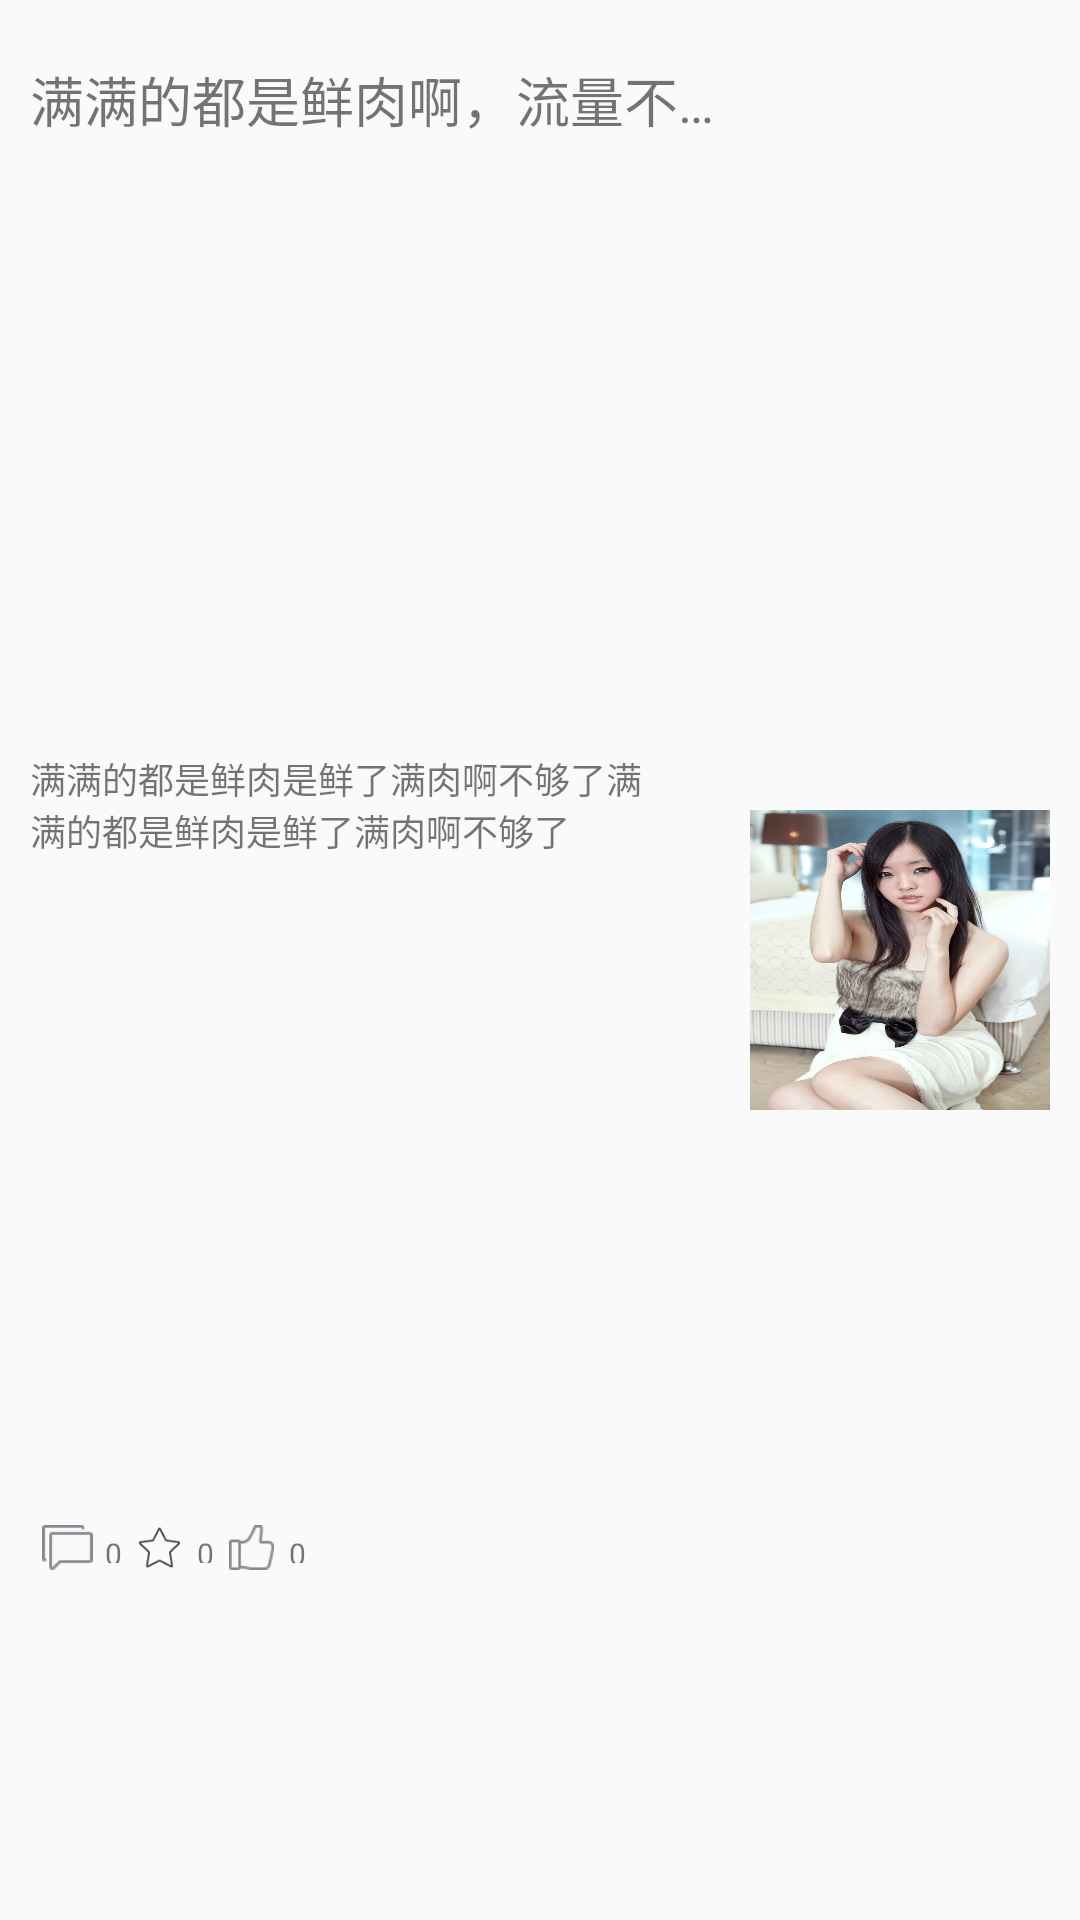

This screen was rendered from an Android layout file. Write that file and the resources it references.
<!-- AndroidManifest.xml: application theme AppTheme -->
<!-- res/layout/find_featured_fragment_recycleview_item2.xml -->
<?xml version="1.0" encoding="utf-8"?>
<LinearLayout xmlns:android="http://schemas.android.com/apk/res/android"
    android:orientation="horizontal"
    android:layout_width="match_parent"
    android:layout_height="150dp">

    <LinearLayout
        android:layout_width="0dp"
        android:layout_weight="2"
        android:layout_height="match_parent">

        <LinearLayout
            android:layout_marginLeft="10dp"
            android:layout_width="match_parent"
            android:layout_height="match_parent"
            android:orientation="vertical">

            <TextView
                android:layout_marginTop="20dp"
                android:id="@+id/tv_title"
                android:layout_width="wrap_content"
                android:layout_height="0dp"
                android:layout_weight="1"
                android:text="满满的都是鲜肉啊，流量不够了"
                android:textSize="18sp"
                android:singleLine="true"
                android:ellipsize="end" />

            <TextView
                android:id="@+id/tv_subtitle"
                android:layout_width="wrap_content"
                android:layout_height="0dp"
                android:layout_weight="2"
                android:layout_marginRight="15dp"
                android:text="满满的都是鲜肉是鲜了满肉啊不够了满满的都是鲜肉是鲜了满肉啊不够了"
                android:textSize="12sp"
                android:gravity="center_vertical"
                android:maxLines="3"
                android:ellipsize="end" />

            <LinearLayout
                android:layout_width="match_parent"
                android:layout_height="0dp"
                android:layout_weight="2"
                android:orientation="horizontal">

                <ImageView
                    android:onClick="comment"
                    android:layout_width="25dp"
                    android:layout_height="15dp"
                    android:layout_gravity="center_vertical"
                    android:src="@mipmap/message_comment" />

                <TextView
                    android:id="@+id/tv_comment"
                    android:layout_width="wrap_content"
                    android:layout_height="10dp"
                    android:layout_gravity="center_vertical"
                    android:text="0"
                    android:textSize="10sp"/>

                <ImageView
                    android:onClick="star"
                    android:layout_width="25dp"
                    android:layout_height="15dp"
                    android:layout_gravity="center_vertical"
                    android:src="@mipmap/navbar_fav_default"/>

                <TextView
                    android:id="@+id/tv_star"
                    android:layout_width="wrap_content"
                    android:layout_height="10dp"
                    android:layout_gravity="center_vertical"
                    android:text="0"
                    android:textSize="10sp"/>

                <ImageView
                    android:onClick="like"
                    android:layout_width="25dp"
                    android:layout_height="15dp"
                    android:layout_gravity="center_vertical"
                    android:src="@mipmap/message_praise"/>

                <TextView
                    android:id="@+id/tv_praise"
                    android:layout_width="wrap_content"
                    android:layout_height="10dp"
                    android:layout_gravity="center_vertical"
                    android:text="0"
                    android:textSize="10sp"/>
            </LinearLayout>
        </LinearLayout>
    </LinearLayout>

    <LinearLayout
        android:layout_width="120dp"
        android:layout_height="match_parent">

        <ImageView
            android:id="@+id/iv_logo"
            android:layout_marginRight="10dp"
            android:layout_marginLeft="10dp"
            android:layout_width="100dp"
            android:layout_height="100dp"
            android:layout_gravity="center"
            android:src="@mipmap/baby"
            android:scaleType="fitXY"/>

    </LinearLayout>



</LinearLayout>
<!-- resources referenced by this layout -->
<resources>
  <!-- mipmap baby: jpg bitmap (mipmap-xxxhdpi, 198122 bytes) -->
  <!-- mipmap message_comment: png bitmap (mipmap-xxxhdpi, 375 bytes) -->
  <!-- mipmap message_praise: png bitmap (mipmap-xxxhdpi, 725 bytes) -->
  <!-- mipmap navbar_fav_default: png bitmap (mipmap-xxxhdpi, 1416 bytes) -->
  <style name="AppTheme" parent="Theme.AppCompat.Light.DarkActionBar">
          
          <item name="colorPrimary">@color/colorPrimary</item>
          <item name="colorPrimaryDark">@color/colorPrimaryDark</item>
          <item name="colorAccent">@color/colorAccent</item>
      </style>
  <color name="colorPrimary">#3F51B5</color>
  <color name="colorPrimaryDark">#303F9F</color>
  <color name="colorAccent">#FF4081</color>
</resources>
